Dataset: invasives (GitHub, iandurbach/hands-on-ml). Classes: invasive, non invasive.

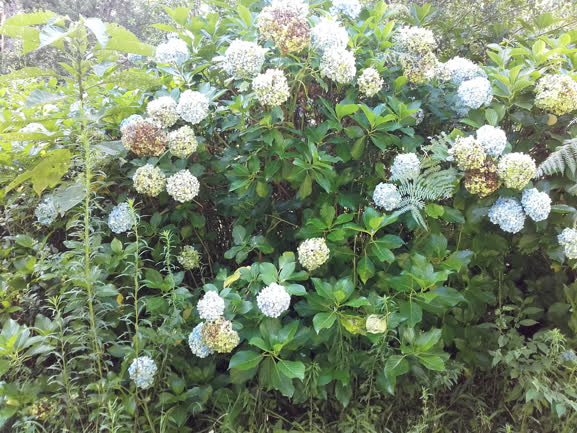
Label: invasive

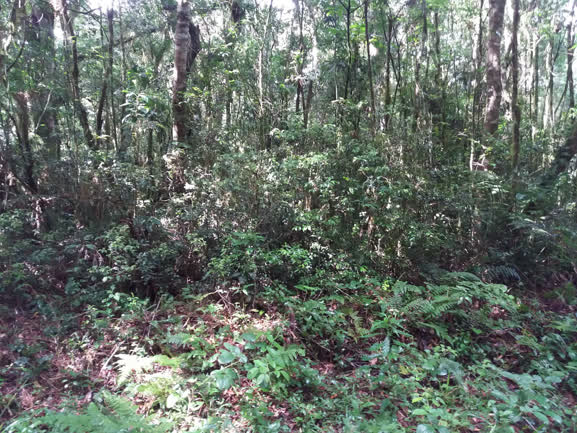
Label: non invasive

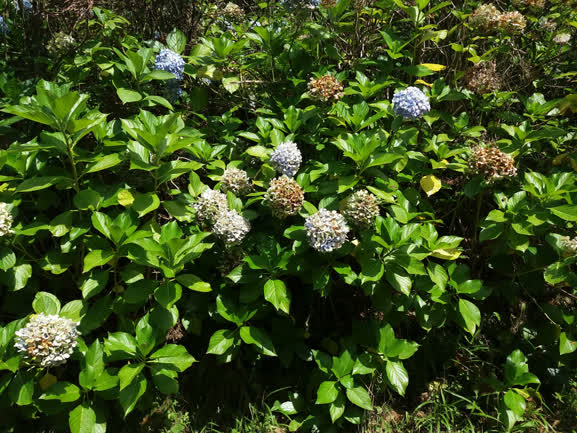
Label: invasive

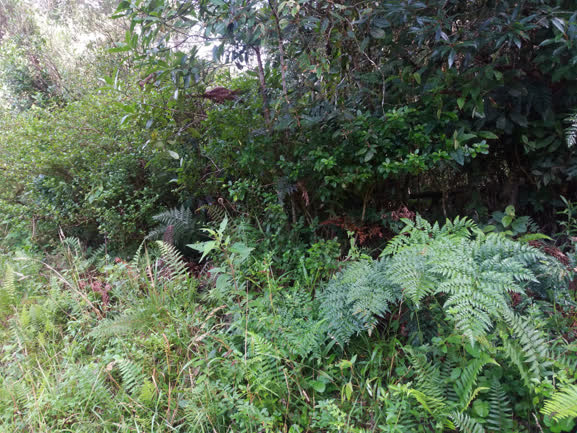
Label: non invasive

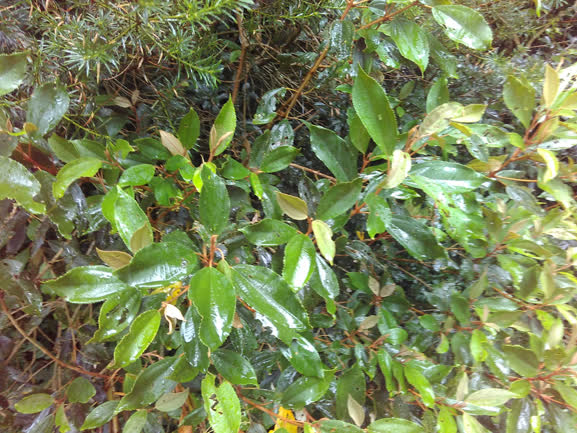
Label: non invasive

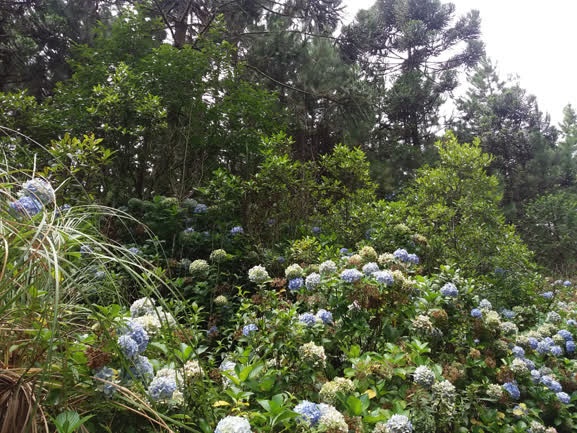
Label: invasive
